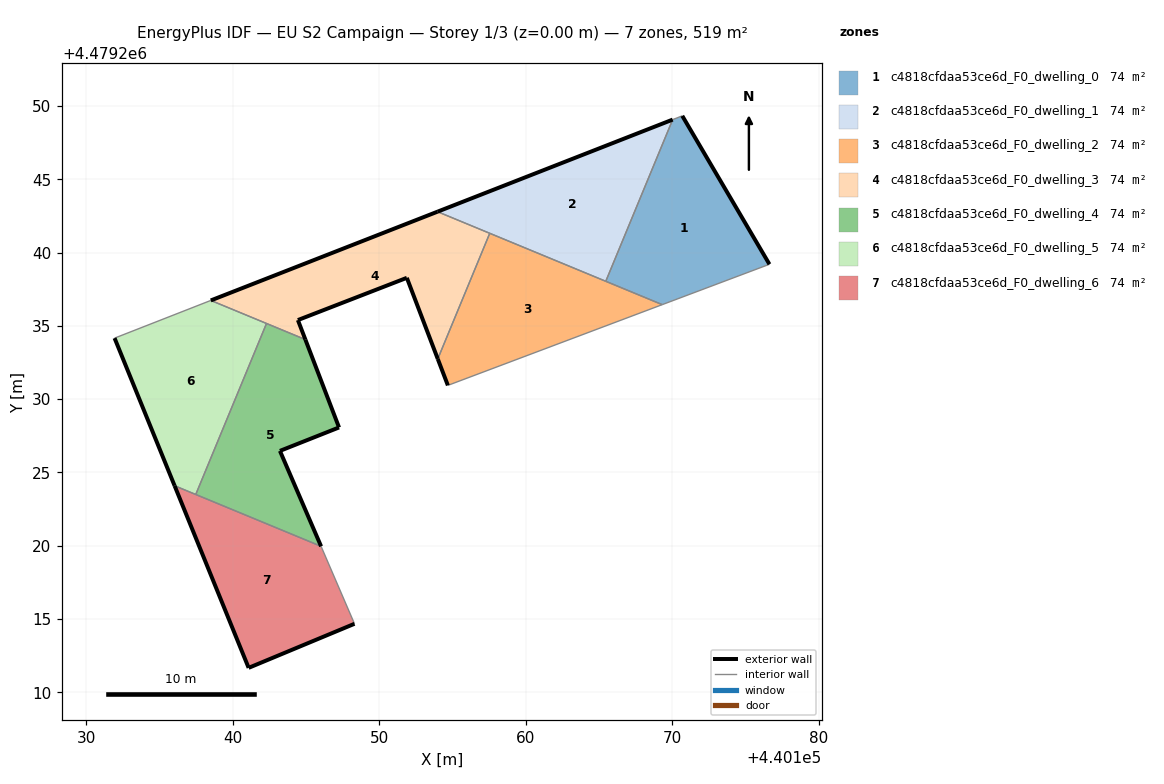
=== STOREY PLAN SPEC (per zone: floor XY polygon, exterior-wall plan segments, windows/doors) ===
zone 1: c4818cfdaa53ce6d_F0_dwelling_0  (74.2 m²)
  floor: (440176.62, 4479239.20) (440170.67, 4479249.33) (440170.02, 4479249.07) (440165.45, 4479238.04) (440169.30, 4479236.45)
  exterior wall: (440170.67, 4479249.33) – (440176.62, 4479239.20)  [11.7 m]
  interior walls: 4
zone 2: c4818cfdaa53ce6d_F0_dwelling_1  (74.2 m²)
  floor: (440165.45, 4479238.04) (440170.02, 4479249.07) (440153.97, 4479242.79)
  exterior wall: (440153.97, 4479242.79) – (440170.02, 4479249.07)  [17.2 m]
  interior walls: 3
zone 3: c4818cfdaa53ce6d_F0_dwelling_2  (74.2 m²)
  floor: (440169.30, 4479236.45) (440157.53, 4479241.32) (440153.99, 4479232.74) (440154.68, 4479230.94)
  exterior wall: (440154.68, 4479230.94) – (440153.99, 4479232.74)  [1.9 m]
  interior walls: 4
zone 4: c4818cfdaa53ce6d_F0_dwelling_3  (74.2 m²)
  floor: (440153.99, 4479232.74) (440157.53, 4479241.32) (440153.97, 4479242.79) (440138.50, 4479236.73) (440144.96, 4479234.07) (440144.45, 4479235.39) (440151.88, 4479238.28)
  exterior wall: (440138.50, 4479236.73) – (440153.97, 4479242.79)  [16.6 m]
  exterior wall: (440153.99, 4479232.74) – (440151.88, 4479238.28)  [5.9 m]
  exterior wall: (440151.88, 4479238.28) – (440144.45, 4479235.39)  [8.0 m]
  exterior wall: (440144.45, 4479235.39) – (440144.96, 4479234.07)  [1.4 m]
  interior walls: 4
zone 5: c4818cfdaa53ce6d_F0_dwelling_4  (74.2 m²)
  floor: (440146.03, 4479219.96) (440143.22, 4479226.47) (440147.25, 4479228.07) (440144.96, 4479234.07) (440142.30, 4479235.16) (440137.48, 4479223.49)
  exterior wall: (440144.96, 4479234.07) – (440147.25, 4479228.07)  [6.4 m]
  exterior wall: (440147.25, 4479228.07) – (440143.22, 4479226.47)  [4.3 m]
  exterior wall: (440143.22, 4479226.47) – (440146.03, 4479219.96)  [7.1 m]
  interior walls: 3
zone 6: c4818cfdaa53ce6d_F0_dwelling_5  (74.2 m²)
  floor: (440137.48, 4479223.49) (440142.30, 4479235.16) (440138.50, 4479236.73) (440131.94, 4479234.16) (440136.03, 4479224.09)
  exterior wall: (440136.03, 4479224.09) – (440131.94, 4479234.16)  [10.9 m]
  interior walls: 4
zone 7: c4818cfdaa53ce6d_F0_dwelling_6  (74.2 m²)
  floor: (440148.31, 4479214.67) (440146.03, 4479219.96) (440136.03, 4479224.09) (440141.08, 4479211.67)
  exterior wall: (440148.31, 4479214.67) – (440141.08, 4479211.67)  [7.8 m]
  exterior wall: (440141.08, 4479211.67) – (440136.03, 4479224.09)  [13.4 m]
  interior walls: 3

=== DERIVED (storey summary) ===
Building: EU S2 Campaign
Storey: 1 of 3  (floor level z = 0.00 m)
Storey gross floor area: 519.1 m²
Zones on this storey: 7
  - c4818cfdaa53ce6d_F0_dwelling_0: floor 74.2 m²; exterior wall 11.7 m (35.2 m²); WWR 0.0%
  - c4818cfdaa53ce6d_F0_dwelling_1: floor 74.2 m²; exterior wall 17.2 m (51.7 m²); WWR 0.0%
  - c4818cfdaa53ce6d_F0_dwelling_2: floor 74.2 m²; exterior wall 1.9 m (5.8 m²); WWR 0.0%
  - c4818cfdaa53ce6d_F0_dwelling_3: floor 74.2 m²; exterior wall 31.9 m (95.8 m²); WWR 0.0%
  - c4818cfdaa53ce6d_F0_dwelling_4: floor 74.2 m²; exterior wall 17.9 m (53.6 m²); WWR 0.0%
  - c4818cfdaa53ce6d_F0_dwelling_5: floor 74.2 m²; exterior wall 10.9 m (32.6 m²); WWR 0.0%
  - c4818cfdaa53ce6d_F0_dwelling_6: floor 74.2 m²; exterior wall 21.2 m (63.7 m²); WWR 0.0%
Zone adjacency (shared interzone walls):
  - c4818cfdaa53ce6d_F0_dwelling_0 ↔ c4818cfdaa53ce6d_F0_dwelling_1
  - c4818cfdaa53ce6d_F0_dwelling_0 ↔ c4818cfdaa53ce6d_F0_dwelling_2
  - c4818cfdaa53ce6d_F0_dwelling_1 ↔ c4818cfdaa53ce6d_F0_dwelling_2
  - c4818cfdaa53ce6d_F0_dwelling_1 ↔ c4818cfdaa53ce6d_F0_dwelling_3
  - c4818cfdaa53ce6d_F0_dwelling_2 ↔ c4818cfdaa53ce6d_F0_dwelling_3
  - c4818cfdaa53ce6d_F0_dwelling_3 ↔ c4818cfdaa53ce6d_F0_dwelling_4
  - c4818cfdaa53ce6d_F0_dwelling_3 ↔ c4818cfdaa53ce6d_F0_dwelling_5
  - c4818cfdaa53ce6d_F0_dwelling_4 ↔ c4818cfdaa53ce6d_F0_dwelling_5
  - c4818cfdaa53ce6d_F0_dwelling_4 ↔ c4818cfdaa53ce6d_F0_dwelling_6
  - c4818cfdaa53ce6d_F0_dwelling_5 ↔ c4818cfdaa53ce6d_F0_dwelling_6